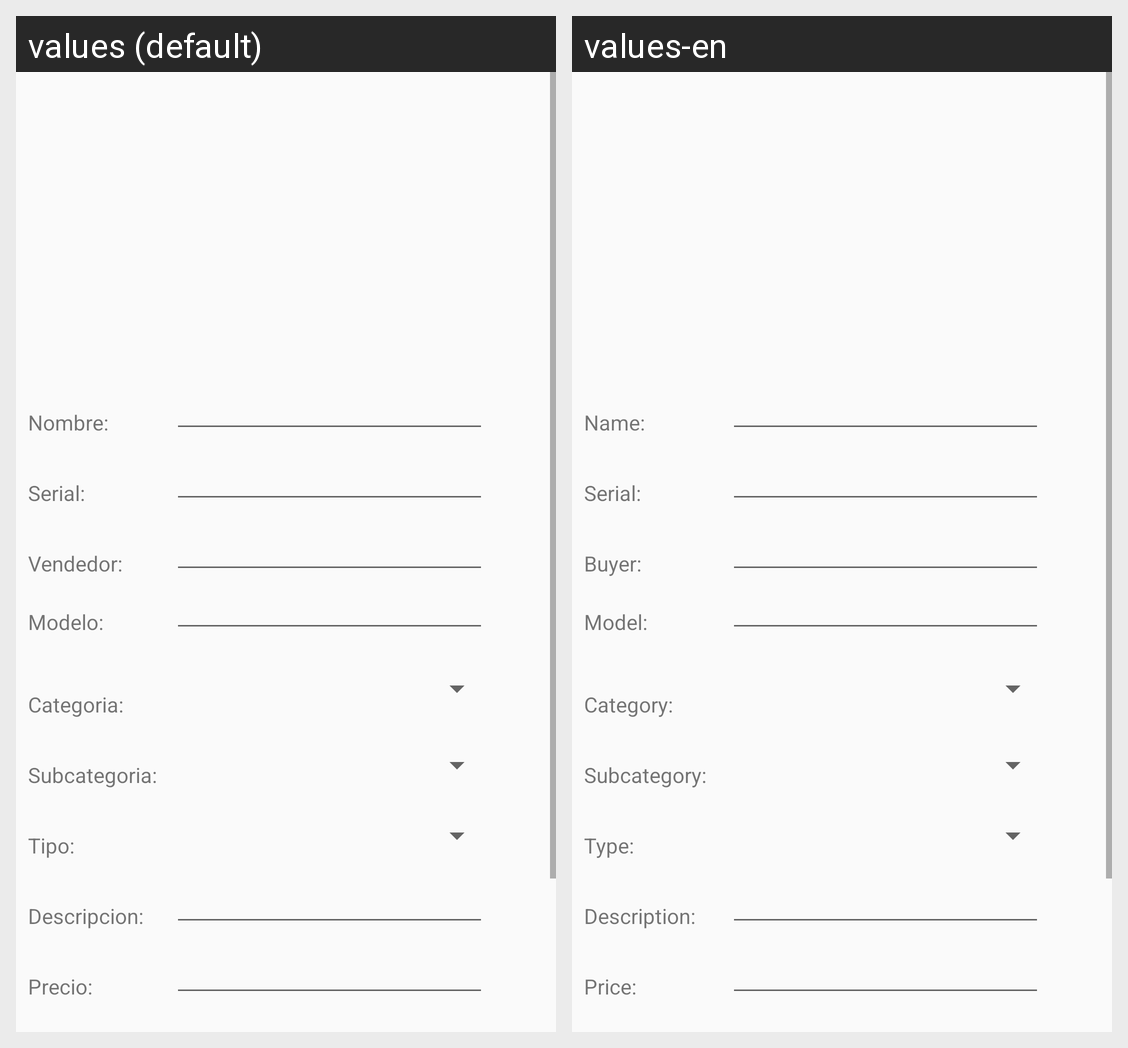

For this localized Android screen grid, give each drawn string resource with its value in every locale shown.
Android screen res/layout/activity_product.xml rendered under 2 locales, left to right: values (default), values-en. Device: Nexus 5 (rendered at 1080×1920; each locale shown at half size, 540×960, under a caption strip naming it); theme AppTheme.
Strings drawn on this screen, with the default value and each locale's value (text and hints the layout hard-codes, and strings that could not be matched under every locale, appear in the picture but are not listed):

txvNombre
  values: Nombre:
  values-en: Name:

txvSerial
  values: Serial:
  values-en: Serial:  [not translated; the default value is used]

txvVendedor
  values: Vendedor:
  values-en: Buyer:

txvModelo
  values: Modelo:
  values-en: Model:

txvCategoria
  values: Categoria:
  values-en: Category:

txvSubcategoria
  values: Subcategoria:
  values-en: Subcategory:

txvTipo
  values: Tipo:
  values-en: Type:

txvDescripcion
  values: Descripcion:
  values-en: Description:

txvPrecio
  values: Precio:
  values-en: Price:
